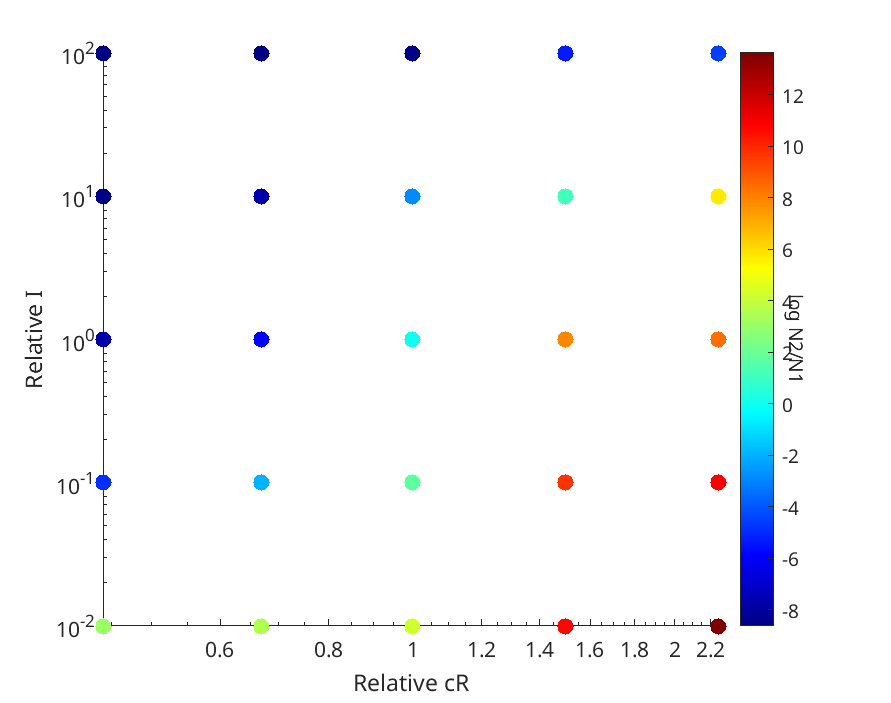

The data file committed next to this chart (first rows):
Cell_population, Cell2_population, relativecR, relativeI, cR, irate
2.9928e+11, 5.3132e+07, 0.67, 100, 2.25e-14, 1e-14
2.9817e+11, 6.0164e+07, 1, 100, 2.25e-14, 1e-14
1.9258e+11, 1.0132e+09, 1.5, 100, 2.25e-14, 1e-14
1.4941e+11, 1.7111e+09, 2.25, 100, 2.25e-14, 1e-14
2.992e+11, 5.3113e+07, 0.44, 100, 2.25e-14, 1e-14
2.9795e+11, 1.2675e+08, 0.67, 10, 2.25e-14, 1e-14
1.7425e+11, 1.0277e+10, 1, 10, 2.25e-14, 1e-14
8.422e+09, 2.5933e+10, 1.5, 10, 2.25e-14, 1e-14
1.2171e+08, 3.4963e+10, 2.25, 10, 2.25e-14, 1e-14
2.9866e+11, 5.8757e+07, 0.44, 10, 2.25e-14, 1e-14
2.9711e+11, 7.9255e+08, 0.67, 1, 2.25e-14, 1e-14
1.4871e+11, 1.4871e+11, 1, 1, 2.25e-14, 1e-14
1.5344e+08, 3.9037e+11, 1.5, 1, 2.25e-14, 1e-14
1.1409e+08, 5.0845e+11, 2.25, 1, 2.25e-14, 1e-14
2.9774e+11, 1.2524e+08, 0.44, 1, 2.25e-14, 1e-14
2.972e+11, 4.0947e+10, 0.67, 0.1, 2.25e-14, 1e-14
2.2636e+11, 1.3529e+12, 1, 0.1, 2.25e-14, 1e-14
3.1184e+08, 5.1499e+12, 1.5, 0.1, 2.25e-14, 1e-14
1.207e+08, 6.6039e+12, 2.25, 0.1, 2.25e-14, 1e-14
2.9747e+11, 2.4123e+09, 0.44, 0.1, 2.25e-14, 1e-14
2.9741e+11, 1.02e+13, 0.67, 0.01, 2.25e-14, 1e-14
2.7294e+11, 1.8474e+13, 1, 0.01, 2.25e-14, 1e-14
1.4388e+09, 6.3838e+13, 1.5, 0.01, 2.25e-14, 1e-14
9.3773e+07, 8.1097e+13, 2.25, 0.01, 2.25e-14, 1e-14
2.9746e+11, 6.4003e+12, 0.44, 0.01, 2.25e-14, 1e-14
